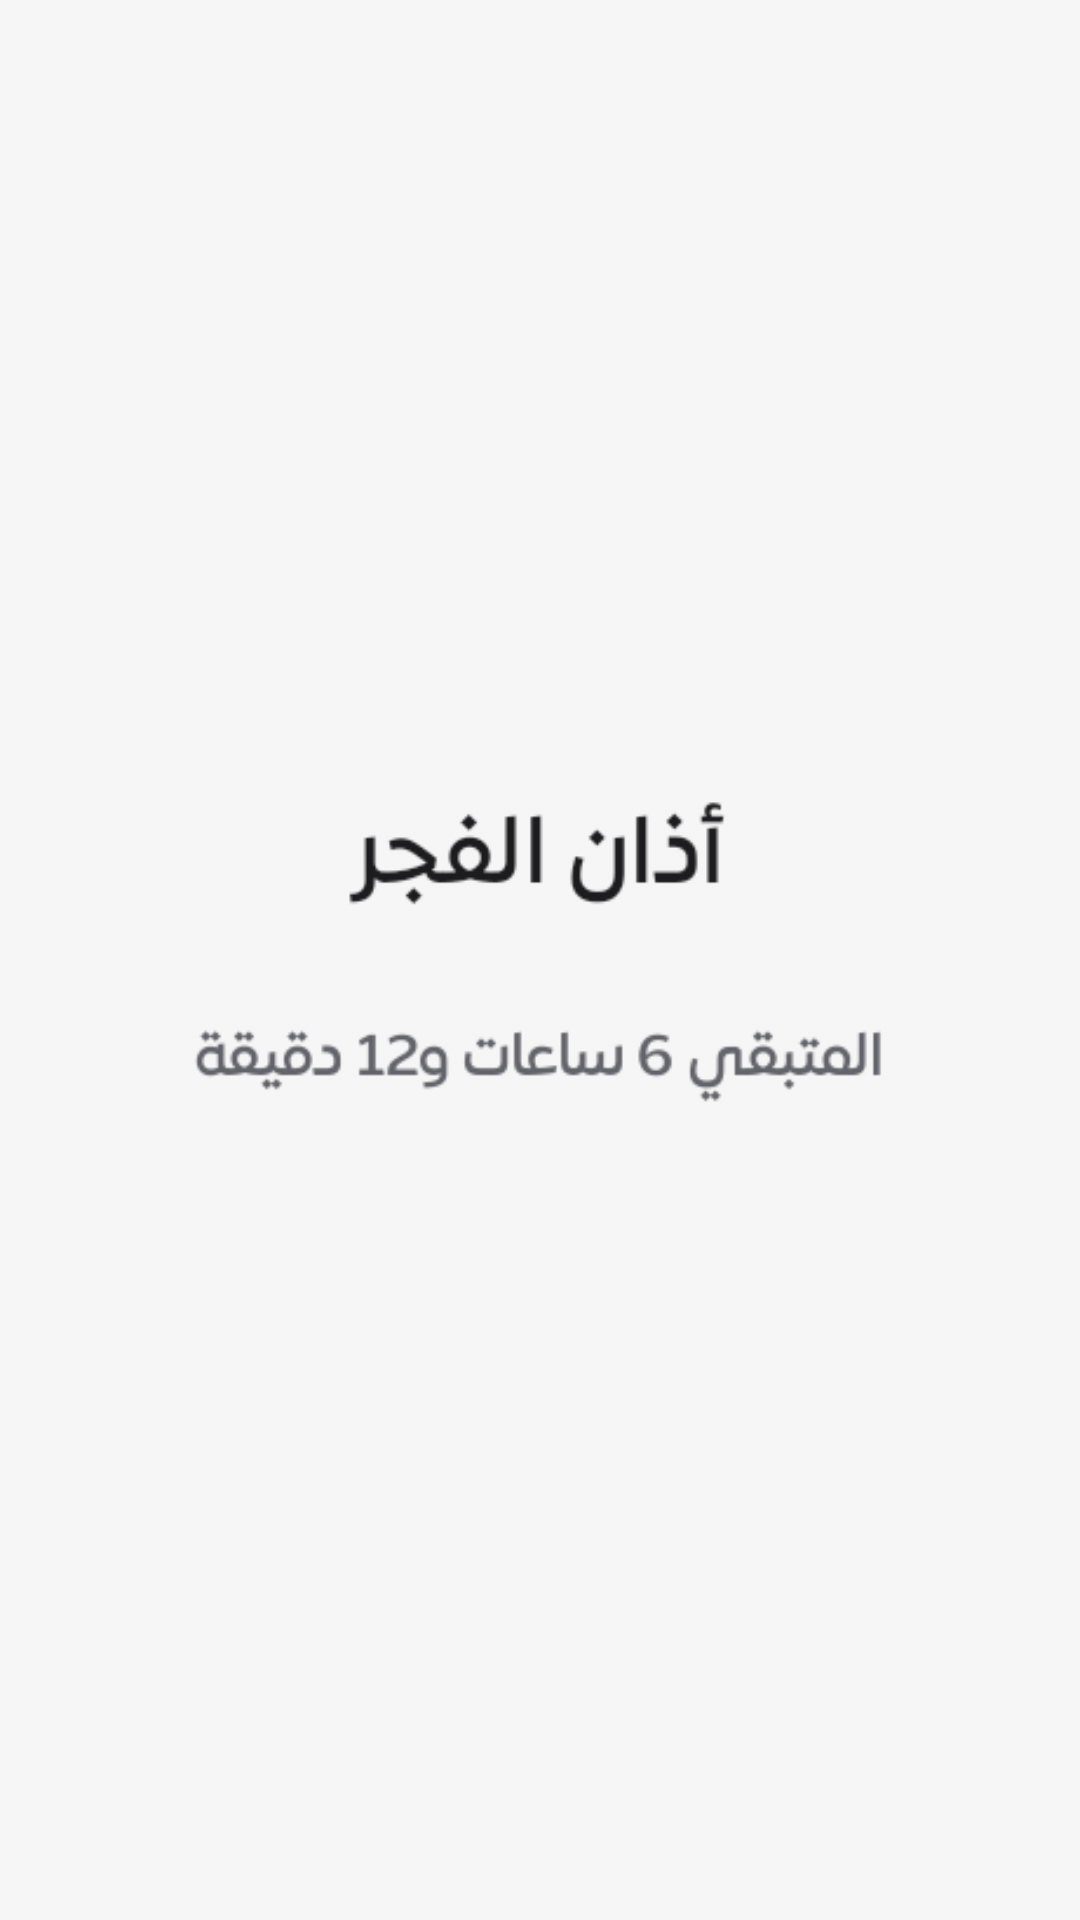

Reconstruct the res/layout file that produces this screen, plus the resources it refers to.
<!-- AndroidManifest.xml: application theme Theme.MyApplication -->
<!-- res/layout/home_preview_pill.xml -->
<?xml version="1.0" encoding="utf-8"?>
<FrameLayout xmlns:android="http://schemas.android.com/apk/res/android"
    android:layout_width="match_parent"
    android:layout_height="match_parent">
    <ImageView
        android:layout_width="match_parent"
        android:layout_height="match_parent"
        android:src="@drawable/home_preview_pill"
        android:scaleType="fitCenter"
        android:contentDescription="@string/widget_pill_desc"/>
</FrameLayout>
<!-- resources referenced by this layout -->
<resources>
  <!-- drawable home_preview_pill: png bitmap (drawable-nodpi, 13582 bytes) -->
  <string name="widget_pill_desc">تنبيه الأذان القادم</string>
  <style name="Theme.MyApplication" parent="@android:style/Theme.DeviceDefault.NoActionBar">
          <item name="android:windowBackground">@color/splash_bg</item>
      </style>
  <color name="splash_bg">#FFF6F6F6</color>
</resources>
